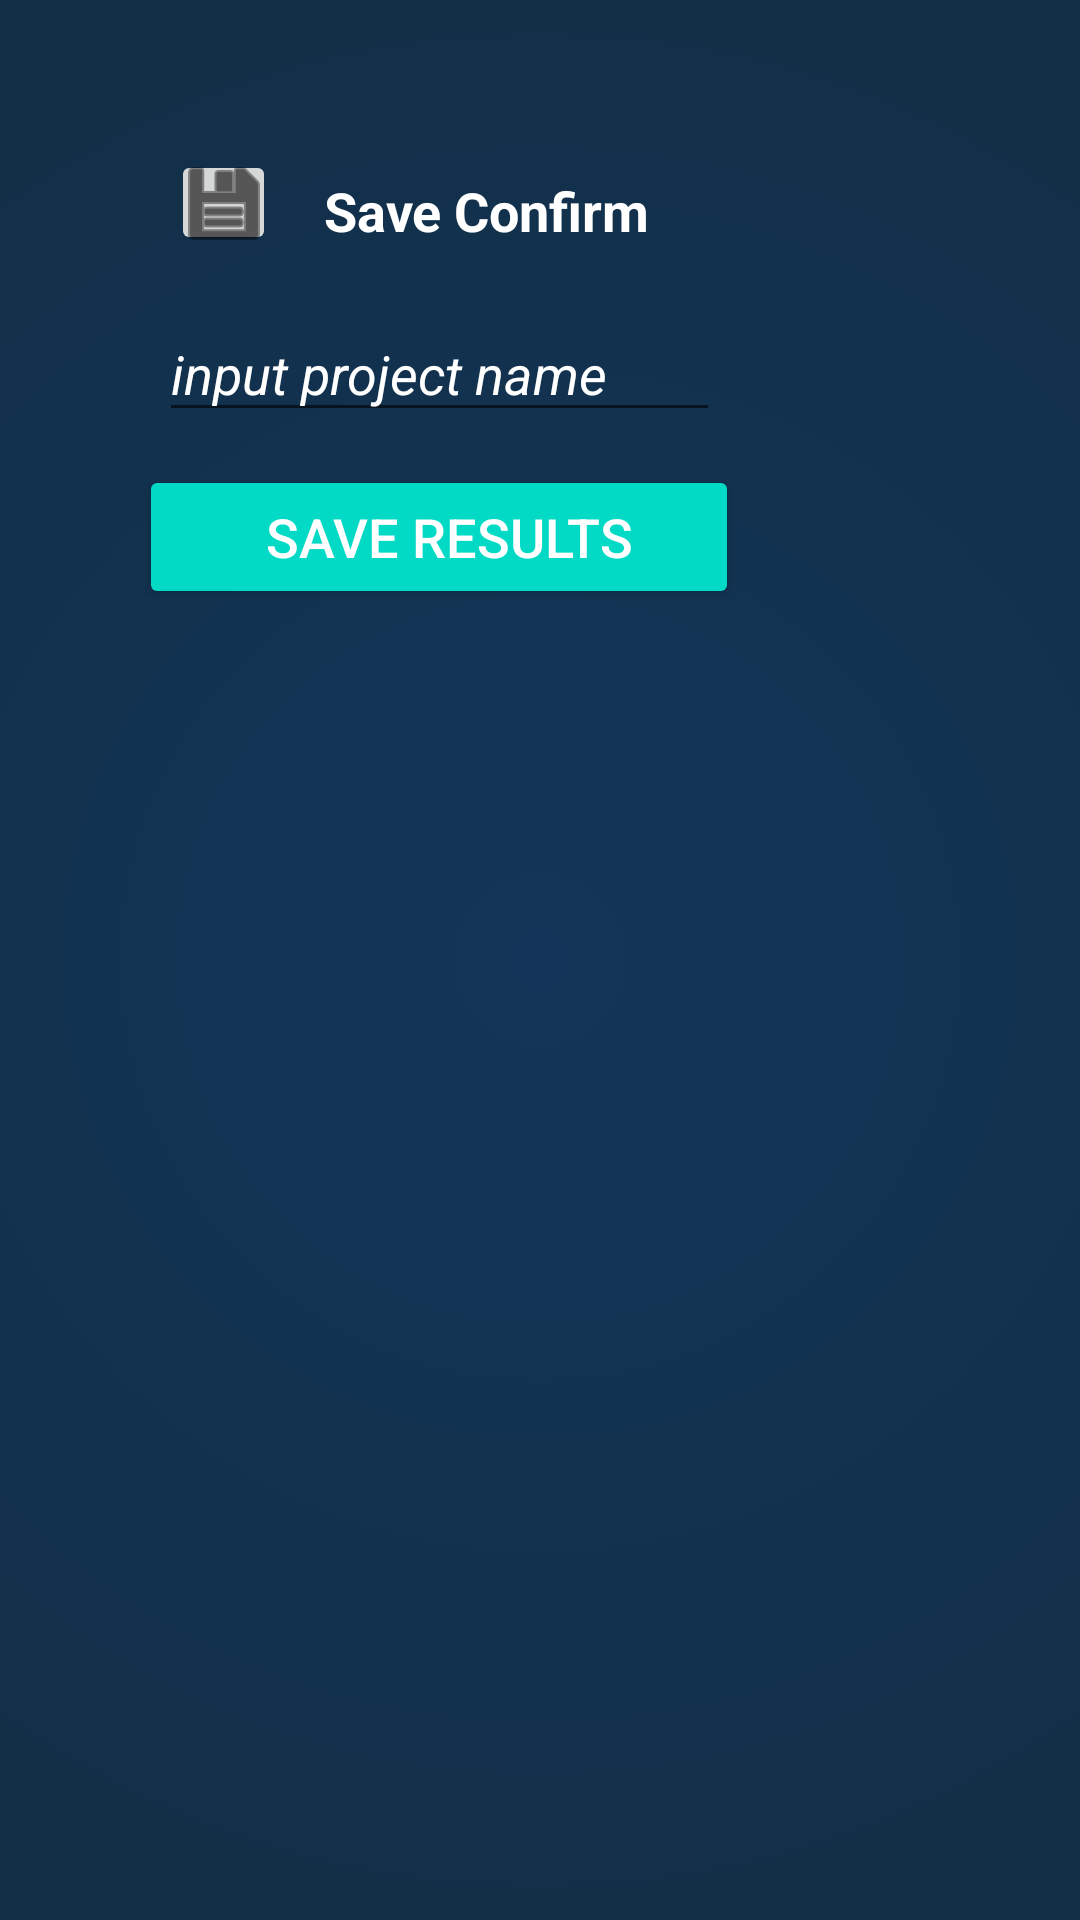

This screen was rendered from an Android layout file. Write that file and the resources it references.
<!-- AndroidManifest.xml: application theme Theme.CalTransCalc -->
<!-- res/layout/custom.xml -->
<?xml version="1.0" encoding="utf-8"?>
<RelativeLayout xmlns:android="http://schemas.android.com/apk/res/android"
    xmlns:app="http://schemas.android.com/apk/res-auto"
    xmlns:tools="http://schemas.android.com/tools"
    android:orientation="vertical" android:layout_width="match_parent"
    android:layout_height="match_parent"
    android:minWidth="300dp"
    android:minHeight="300dp"
    android:background="@drawable/gradient2"

    >

    <TextView
        android:id="@+id/text"
        android:layout_width="wrap_content"
        android:layout_height="wrap_content"
        android:layout_alignParentTop="true"
        android:layout_marginStart="16dp"
        android:layout_marginLeft="16dp"
        android:layout_marginTop="58dp"
        android:layout_toEndOf="@+id/image"
        android:layout_toRightOf="@+id/image"
        android:text="Save Confirm"
        android:textColor="#FFFFFF"
        android:textSize="18sp"
        android:textStyle="normal|bold" />

    <ImageButton
        android:id="@+id/image"
        android:layout_width="35dp"
        android:layout_height="35dp"
        android:layout_alignParentStart="true"
        android:layout_alignParentLeft="true"
        android:layout_marginStart="57dp"
        android:layout_marginLeft="57dp"
        android:layout_marginTop="50dp"
        android:tint="#000000"
        app:srcCompat="@android:drawable/ic_menu_save"
        tools:ignore="ContentDescription,RtlHardcoded" />

    <Button
        android:id="@+id/dialogButtonOK"
        style="@style/Widget.AppCompat.Button.Colored"
        android:layout_width="200dp"
        android:layout_height="wrap_content"
        android:layout_below="@+id/image"
        android:layout_alignStart="@+id/image"
        android:layout_alignLeft="@+id/image"
        android:layout_marginStart="-11dp"
        android:layout_marginLeft="-11dp"
        android:layout_marginTop="70dp"
        android:paddingRight="5dp"
        android:text="Save Results"
        android:textSize="18sp"
        tools:ignore="RtlHardcoded,RtlSymmetry" />

    <EditText
        android:id="@+id/projInputName"
        android:layout_width="187dp"
        android:layout_height="42dp"
        android:layout_alignBottom="@+id/dialogButtonOK"
        android:layout_alignParentTop="false"
        android:layout_marginStart="53dp"
        android:layout_marginLeft="53dp"
        android:layout_marginTop="90dp"
        android:layout_marginBottom="59dp"
        android:ems="10"
        android:hint="input project name"
        android:inputType="text"
        android:textColor="#FFFFFF"
        android:textColorHint="#FFFFFF"
        android:textStyle="italic" />

</RelativeLayout>
<!-- resources referenced by this layout -->
<resources>
  <!-- drawable gradient2 (drawable) -->
  <?xml version="1.0" encoding="utf-8"?>
  <shape xmlns:android="http://schemas.android.com/apk/res/android"
      android:shape="rectangle">
      <gradient android:type="radial" android:gradientRadius="900dp"
          android:startColor="#123559" android:endColor="#112529" />
  </shape>
  <style name="Theme.CalTransCalc" parent="Theme.MaterialComponents.DayNight.DarkActionBar">
          
          <item name="colorPrimary">@color/jet</item>
          <item name="colorPrimaryVariant">@color/black</item>
          <item name="colorOnPrimary">@color/white</item>
          
          <item name="colorSecondary">@color/teal_200</item>
          <item name="colorSecondaryVariant">@color/teal_700</item>
          <item name="colorOnSecondary">#DDDDDD</item>
          
          <item name="android:statusBarColor" tools:targetApi="l">?attr/colorPrimaryVariant</item>
  
          
  
  
  
  
      </style>
  <color name="jet">#292929</color>
  <color name="black">#FF000000</color>
  <color name="white">#FFFFFFFF</color>
  <color name="teal_200">#FF03DAC5</color>
  <color name="teal_700">#FF018786</color>
</resources>
